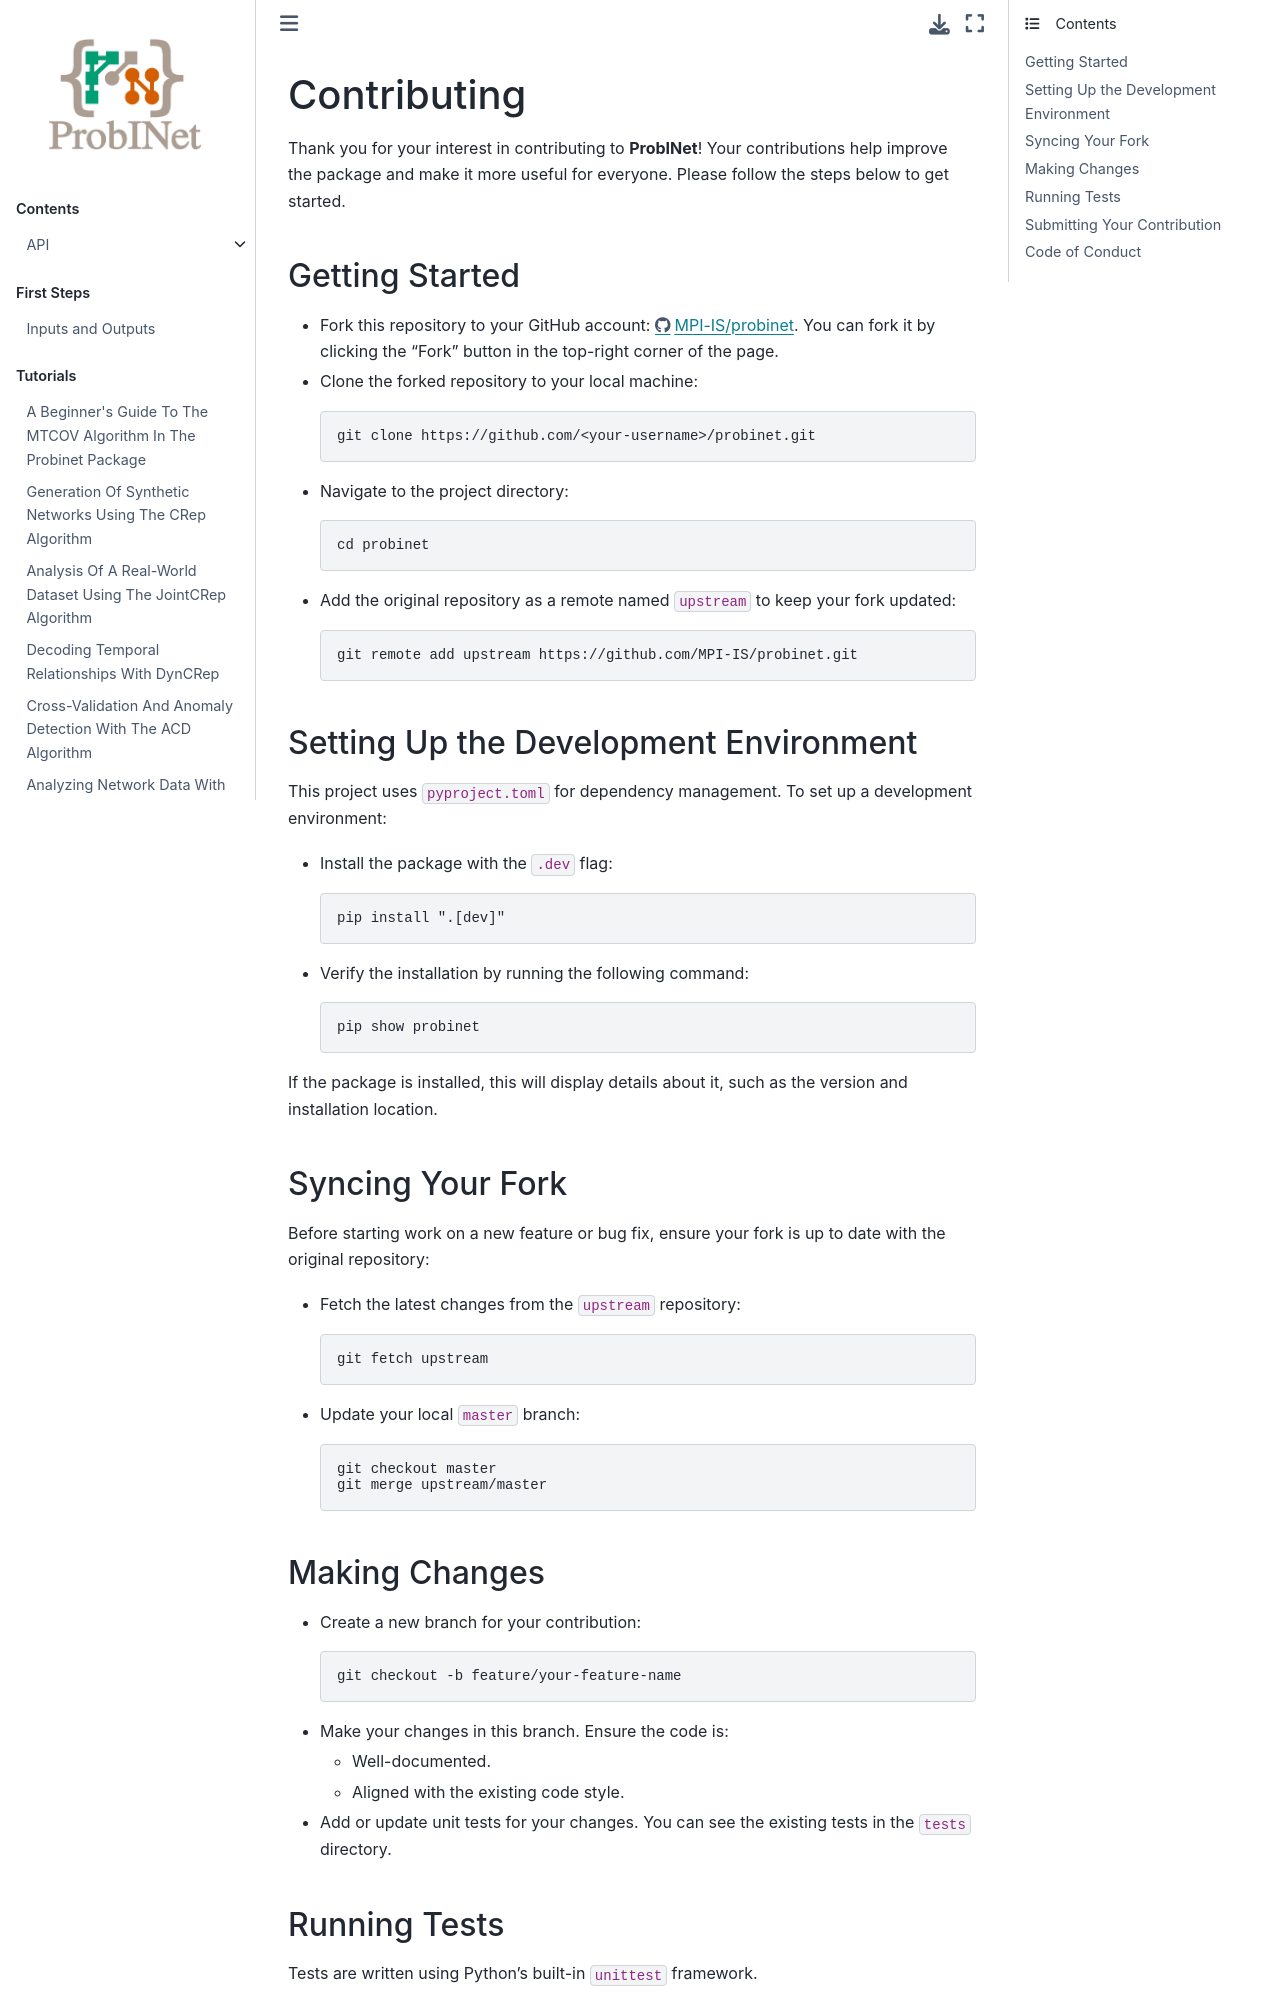

repository: MPI-IS/probinet · page: contributing.html · generator: sphinx

Contributing
============

Thank you for your interest in contributing to **ProbINet**! Your contributions help improve the
package and make it more useful for everyone. Please follow the steps below to get started.

Getting Started
---------------

- Fork this repository to your GitHub account: `https://github.com/MPI-IS/probinet <https://github.com/MPI-IS/probinet>`_. You can fork it by clicking the "Fork" button in the top-right corner of the page.
- Clone the forked repository to your local machine:

  .. code-block:: bash

     git clone https://github.com/<your-username>/probinet.git

- Navigate to the project directory:

  .. code-block:: bash

     cd probinet

- Add the original repository as a remote named ``upstream`` to keep your fork updated:

  .. code-block:: bash

     git remote add upstream https://github.com/MPI-IS/probinet.git

Setting Up the Development Environment
--------------------------------------

This project uses ``pyproject.toml`` for dependency management. To set up a development environment:

- Install the package with the ``.dev`` flag:

  .. code-block:: bash

     pip install ".[dev]"

- Verify the installation by running the following command:

  .. code-block:: bash

     pip show probinet

If the package is installed, this will display details about it, such as the version and installation location.

Syncing Your Fork
-----------------

Before starting work on a new feature or bug fix, ensure your fork is up to date with the original repository:

- Fetch the latest changes from the ``upstream`` repository:

  .. code-block:: bash

     git fetch upstream

- Update your local ``master`` branch:

  .. code-block:: bash

     git checkout master
     git merge upstream/master

Making Changes
--------------

- Create a new branch for your contribution:

  .. code-block:: bash

     git checkout -b feature/your-feature-name

- Make your changes in this branch. Ensure the code is:

  - Well-documented.
  - Aligned with the existing code style.

- Add or update unit tests for your changes. You can see the existing tests in the ``tests`` directory.
